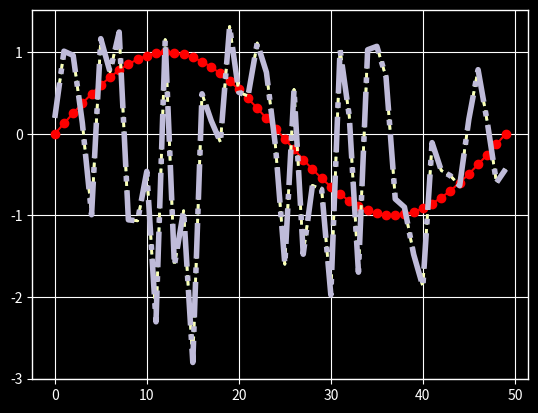

Reproduce this figure in Python.
%matplotlib inline

import numpy as np
import matplotlib.pyplot as plt
import matplotlib as mpl
from cycler import cycler
plt.style.use('ggplot')
data = np.random.randn(50)

print(plt.style.available)

with plt.style.context('dark_background'):
    plt.plot(np.sin(np.linspace(0, 2 * np.pi)), 'r-o')
plt.show()

mpl.rcParams['lines.linewidth'] = 2
mpl.rcParams['lines.linestyle'] = '--'
plt.plot(data)

mpl.rcParams['axes.prop_cycle'] = cycler(color=['r', 'g', 'b', 'y'])
plt.plot(data)  # first color is red

mpl.rc('lines', linewidth=4, linestyle='-.')
plt.plot(data)